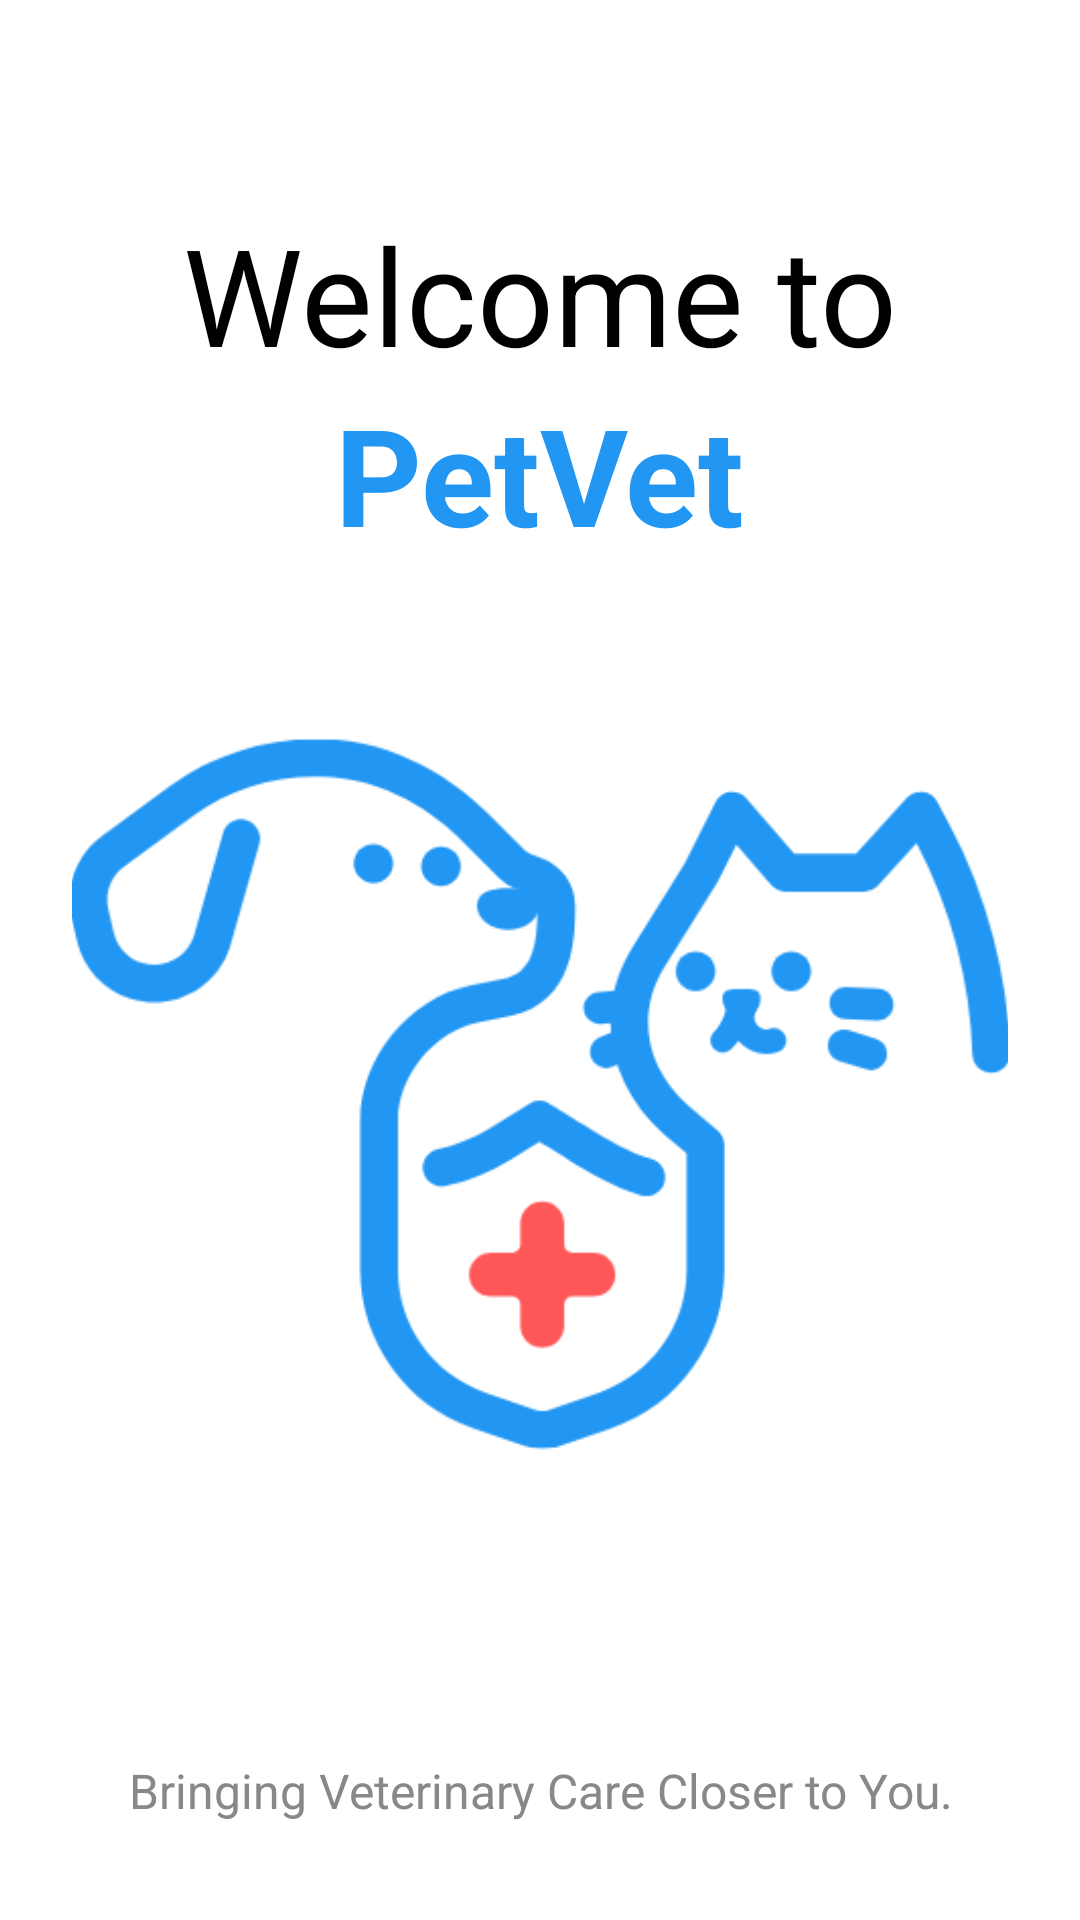

This screen was rendered from an Android layout file. Write that file and the resources it references.
<!-- AndroidManifest.xml: application theme Theme.PetVet -->
<!-- res/layout/activity_start.xml -->
<?xml version="1.0" encoding="utf-8"?>
<LinearLayout
    xmlns:android="http://schemas.android.com/apk/res/android"
    xmlns:app="http://schemas.android.com/apk/res-auto"
    android:layout_width="match_parent"
    android:layout_height="match_parent"
    android:orientation="vertical"
    android:gravity="center_horizontal"
    android:padding="24dp"
    android:background="@android:color/white">

    
    <TextView
        android:id="@+id/textView"
        android:layout_width="wrap_content"
        android:layout_height="wrap_content"
        android:layout_marginTop="44dp"
        android:text="Welcome to"
        android:textColor="#000000"
        android:textSize="45sp"
        app:layout_constraintEnd_toEndOf="parent"
        app:layout_constraintStart_toStartOf="parent"
        app:layout_constraintTop_toTopOf="parent" />

    
    <TextView
        android:id="@+id/textView2"
        android:layout_width="wrap_content"
        android:layout_height="wrap_content"
        android:text="PetVet"
        android:textColor="#2196F3"
        android:textSize="45sp"
        android:typeface="normal"
        android:textStyle="bold"
        app:layout_constraintEnd_toEndOf="parent"
        app:layout_constraintStart_toStartOf="parent"
        app:layout_constraintTop_toBottomOf="@+id/textView" />

    
    <ImageView
        android:id="@+id/iv_pet_logo"
        android:layout_width="338dp"
        android:layout_height="374dp"
        android:src="@drawable/petvet_logo"  />

    
    <TextView
        android:id="@+id/tv_subtitle"
        android:layout_width="wrap_content"
        android:layout_height="wrap_content"
        android:text="Bringing Veterinary Care Closer to You."
        android:textSize="16sp"
        android:textColor="#888888"
        android:layout_marginTop="24dp"
        android:gravity="center" />

    
    <androidx.appcompat.widget.AppCompatButton
        android:id="@+id/button"
        android:layout_width="270dp"
        android:layout_height="54dp"
        android:layout_marginTop="16dp"
        android:background="@drawable/bg_btn_blue"
        android:text="Get Started!"
        android:onClick="login"
        android:textAllCaps="false"
        android:textColor="#FFFFFF"
        android:textSize="22sp"
        android:textStyle="bold"
        app:iconTint="#0D0B0B"
        app:layout_constraintEnd_toEndOf="parent"
        app:layout_constraintHorizontal_bias="0.496"
        app:layout_constraintStart_toStartOf="parent"
        app:layout_constraintTop_toBottomOf="@+id/textView5" />



</LinearLayout>
<!-- resources referenced by this layout -->
<resources>
  <!-- drawable bg_btn_blue (drawable) -->
  <?xml version="1.0" encoding="utf-8"?>
  <shape xmlns:android="http://schemas.android.com/apk/res/android">
      <solid android:color="#3399ff" />
      <corners android:radius="100dp" />
  </shape>
  <!-- drawable petvet_logo: png bitmap (drawable, 21313 bytes) -->
  <style name="Theme.PetVet" parent="android:Theme.Material.Light.NoActionBar" />
</resources>
